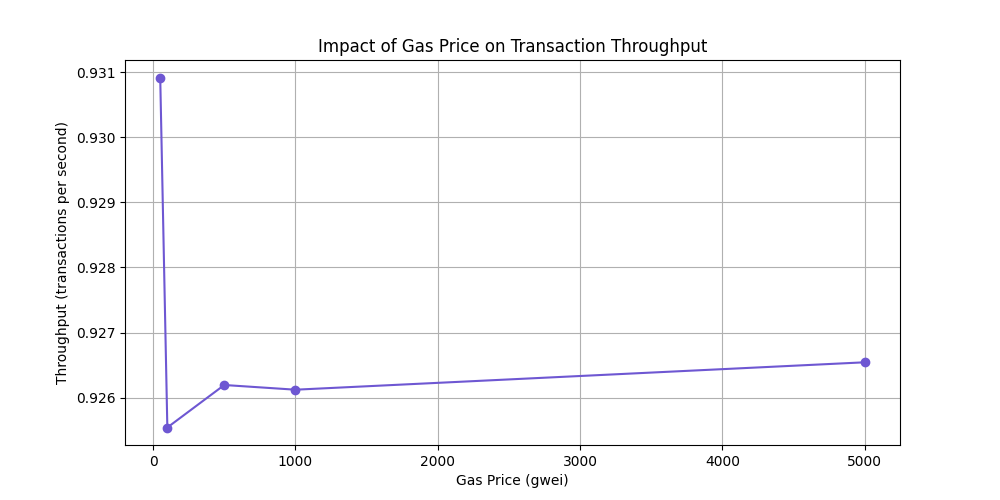

Source data for this figure (header and first rows):
Gas Price (gwei), Throughput (transactions per second)
50, 0.9309
100, 0.9255
500, 0.9262
1000, 0.9261
5000, 0.9265
